Run: headless pygame with SDL's dummy video driver; simulated clock (each Clock.tick advances the game by its frame time, no real sleeping); random seed 0; keys injected as events and as key.get_pressed() state; mouse plan: one left click at the window centre at the start of phase 2, then a move to the lower-right quarter at the start of phase 3.
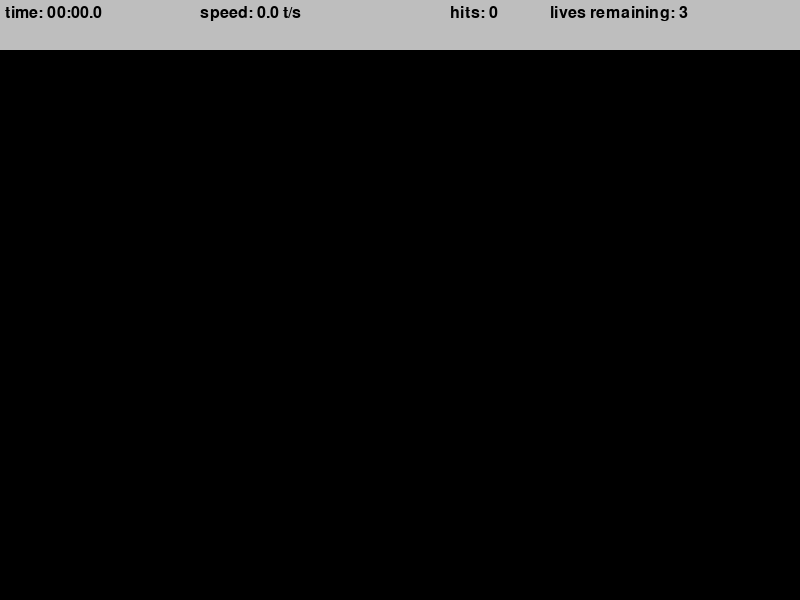
Frame 1 of 4 · flips 1–60 · no input
Frame 2 of 4 · flips 61–180 · clicked the window centre · tapped SPACE, RETURN · held RIGHT (→), D · screen unchanged from frame 1, image omitted
Frame 3 of 4 · flips 181–300 · moved the mouse to the lower-right quarter · held DOWN (↓), S · screen unchanged from frame 2, image omitted
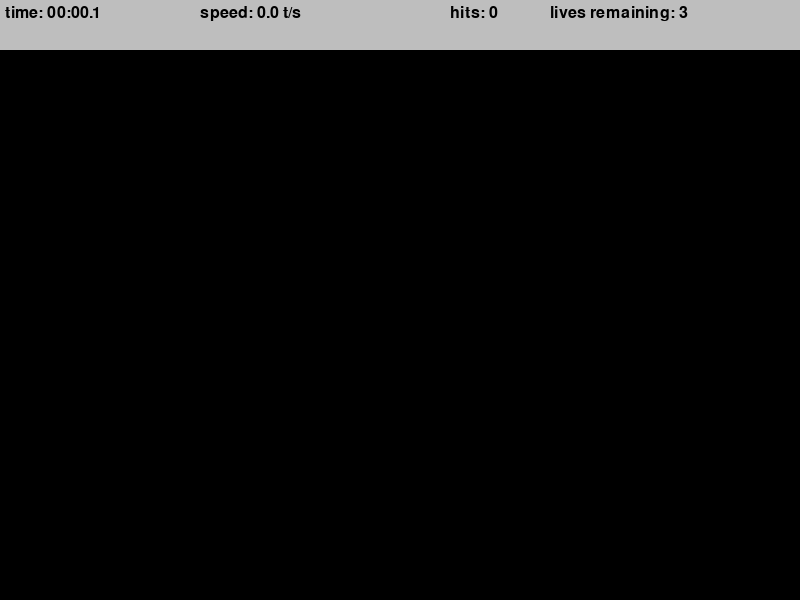
Frame 4 of 4 · flips 301–420 · held LEFT (←), A, UP (↑), W

The pygame program that drew these frames:

import pygame
import math
import random as rnd
import time
pygame.init()

WIDTH, HEIGHT = 800, 600
BAR_HEIGHT = 50
screen = pygame.display.set_mode((WIDTH, HEIGHT))
pygame.display.set_caption("Air Trainer")

TARGET_INCREMENT = 400
TARGET_EVENT = pygame.USEREVENT
TARGET_PADDING = 30
LIVES = 3

LABEL_FONT = pygame.font.SysFont('comicsans', 24)
TIME_LABEL_POS = (5, 5)
SPEED_LABEL_POS = (200, 5)
HITS_LABEL_POS = (450, 5)
LIVES_LABEL_POS = (550, 5)

class Target:
    MAX_SIZE = 30
    GROWTH_RATE = 0.2
    COLOR = "red"
    SECOND_COLOR = "white"

    def __init__(self, x, y):
        self.x = x
        self.y = y
        self.size = 0
        self.grow = True
    
    def update(self):
        if self.size + self.GROWTH_RATE >= self.MAX_SIZE:
            self.grow = False

        if self.grow:
            self.size += self.GROWTH_RATE
        else:
            self.size -= self.GROWTH_RATE

    def draw(self, scrn):
        pygame.draw.circle(scrn, self.COLOR, (self.x, self.y), self.size)
        pygame.draw.circle(scrn, self.SECOND_COLOR, (self.x, self.y), self.size * 0.8)
        pygame.draw.circle(scrn, self.COLOR, (self.x, self.y), self.size * 0.6)
        pygame.draw.circle(scrn, self.SECOND_COLOR, (self.x, self.y), self.size * 0.4)

    def collide(self, x, y):
        distance = math.sqrt((x - self.x) ** 2 + (y - self.y) ** 2)
        return distance <= self.size

def draw(scrn, targets):
    scrn.fill("black")

    for target in targets:
        target.draw(scrn)

def format_time(elapsed_time):
    milli = math.floor(int(elapsed_time * 1000 % 1000) / 100)
    seconds = int(round(elapsed_time % 60, 1))
    mins = int(elapsed_time // 60)

    return f"{mins:02d}:{seconds:02d}.{milli}"

def draw_top_bar(scrn, elapsed_time, targets_pressed, misses):
    pygame.draw.rect(scrn, "grey", (0, 0, WIDTH, BAR_HEIGHT))
    time_label = LABEL_FONT.render(f"time: {format_time(elapsed_time)}", 1, "black")
    
    speed = round(targets_pressed / elapsed_time, 1)
    speed_label = LABEL_FONT.render(f"speed: {speed} t/s", 1, "black")

    hits_label = LABEL_FONT.render(f"hits: {targets_pressed}", 1, "black")

    lives_label = LABEL_FONT.render(f"lives remaining: {LIVES - misses}", 1, "black")

    scrn.blit(time_label, TIME_LABEL_POS)
    scrn.blit(speed_label, SPEED_LABEL_POS)
    scrn.blit(hits_label, HITS_LABEL_POS)
    scrn.blit(lives_label, LIVES_LABEL_POS)

def end_screen(scrn, elapsed_time, targets_pressed, clicks):
    scrn.fill("white")
    time_label = LABEL_FONT.render(f"time: {format_time(elapsed_time)}", 1, "black")
    
    speed = round(targets_pressed / elapsed_time, 1)
    speed_label = LABEL_FONT.render(f"speed: {speed} t/s", 1, "black")

    hits_label = LABEL_FONT.render(f"hits: {targets_pressed}", 1, "black")

    acc = round(targets_pressed / clicks * 100, 1)
    acc_label = LABEL_FONT.render(f"accuracy: {acc}%", 1, "black")

    time_label_pos = (get_middle(time_label), 100)
    speed_label_pos = (get_middle(speed_label), 200)
    hits_label_pos = (get_middle(hits_label), 300)
    acc_label_pos = (get_middle(acc_label), 400)

    scrn.blit(time_label, time_label_pos)
    scrn.blit(speed_label, speed_label_pos)
    scrn.blit(hits_label, hits_label_pos)
    scrn.blit(acc_label, acc_label_pos)

    pygame.display.update()

    while True:
        for event in pygame.event.get():
            if event.type == pygame.QUIT or event.type == pygame.KEYDOWN:
                quit()

def get_middle(surface):
    return WIDTH / 2 - surface.get_width() / 2

def main():
    run_bool = True

    targets = []
    pygame.time.set_timer(TARGET_EVENT, TARGET_INCREMENT)
    clock = pygame.time.Clock()

    targets_pressed = clicks = misses = 0
    start_time = time.time()

    while run_bool:
        clock.tick(60)
        click = False

        mouse_pos = pygame.mouse.get_pos()
        elapsed_time = time.time() - start_time

        for event in pygame.event.get():
            if event.type == pygame.QUIT:
                run_bool = False
                break
            
            if event.type == TARGET_EVENT:
                x_pos = rnd.randint(TARGET_PADDING, WIDTH - TARGET_PADDING)
                y_pos = rnd.randint(TARGET_PADDING + BAR_HEIGHT, HEIGHT - TARGET_PADDING)
                target = Target(x_pos, y_pos)
                targets.append(target)
            
            if event.type == pygame.MOUSEBUTTONDOWN:
                click = True
                clicks += 1
                mouse_pos = pygame.mouse.get_pos()

        for target in targets:
            target.update()

            if target.size <= 0:
                targets.remove(target)
                misses += 1
            
            if click and target.collide(*mouse_pos):
                targets.remove(target)
                targets_pressed += 1

        if misses >= LIVES:
            end_screen(screen, elapsed_time, targets_pressed, clicks)

        draw(screen, targets)

        draw_top_bar(screen, elapsed_time, targets_pressed, misses)
        pygame.display.update()

    pygame.quit()

if __name__ == "__main__":
    main()
